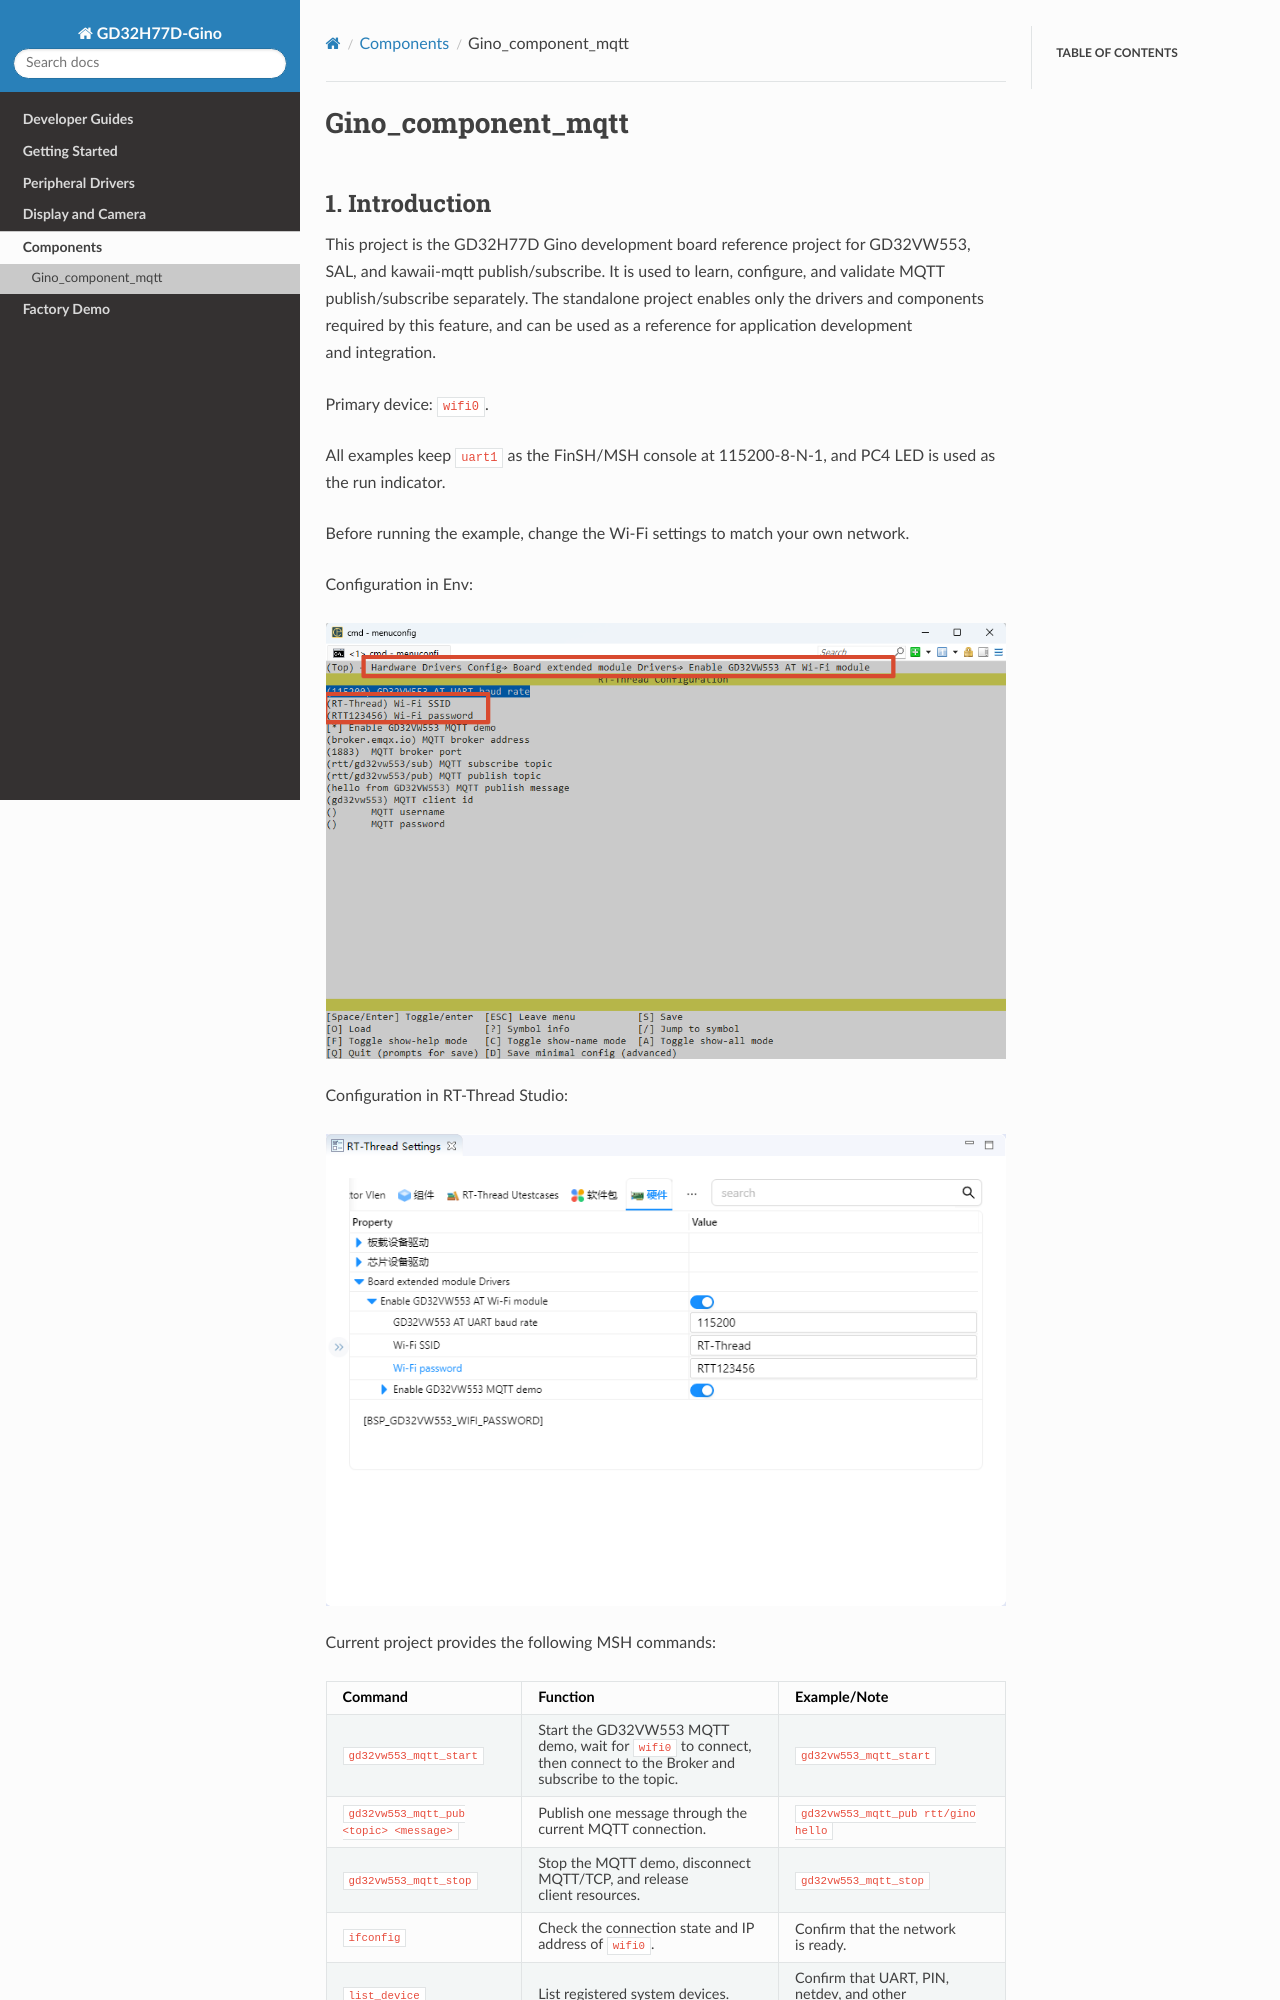

repository: CYFS3/sdk-bsp-gd32h77d-realthread-ginopi · page: latest/projects/Gino_component_mqtt/README.html · generator: sphinx

# Gino_component_mqtt

## 1. Introduction

This project is the GD32H77D Gino development board reference project for GD32VW553, SAL, and kawaii-mqtt publish/subscribe. It is used to learn, configure, and validate MQTT publish/subscribe separately. The standalone project enables only the drivers and components required by this feature, and can be used as a reference for application development and integration.

Primary device: `wifi0`.

All examples keep `uart1` as the FinSH/MSH console at 115200-8-N-1, and PC4 LED is used as the run indicator.

Before running the example, change the Wi-Fi settings to match your own network.

Configuration in Env:

![Wi-Fi configuration in Env](figures/1788860121705.png)

Configuration in RT-Thread Studio:

![Wi-Fi configuration in RT-Thread Studio](figures/1788860325387.png)

Current project provides the following MSH commands:

| Command | Function | Example/Note |
| --- | --- | --- |
| `gd32vw553_mqtt_start` | Start the GD32VW553 MQTT demo, wait for `wifi0` to connect, then connect to the Broker and subscribe to the topic. | `gd32vw553_mqtt_start` |
| `gd32vw553_mqtt_pub <topic> <message>` | Publish one message through the current MQTT connection. | `gd32vw553_mqtt_pub rtt/gino hello` |
| `gd32vw553_mqtt_stop` | Stop the MQTT demo, disconnect MQTT/TCP, and release client resources. | `gd32vw553_mqtt_stop` |
| `ifconfig` | Check the connection state and IP address of `wifi0`. | Confirm that the network is ready. |
| `list_device` | List registered system devices. | Confirm that UART, PIN, netdev, and other dependencies exist. |
| `gino_device_probe` | Check whether the primary device used by this example is registered. | Checks `wifi0` by default. |

You can use your own topics when running the example.
